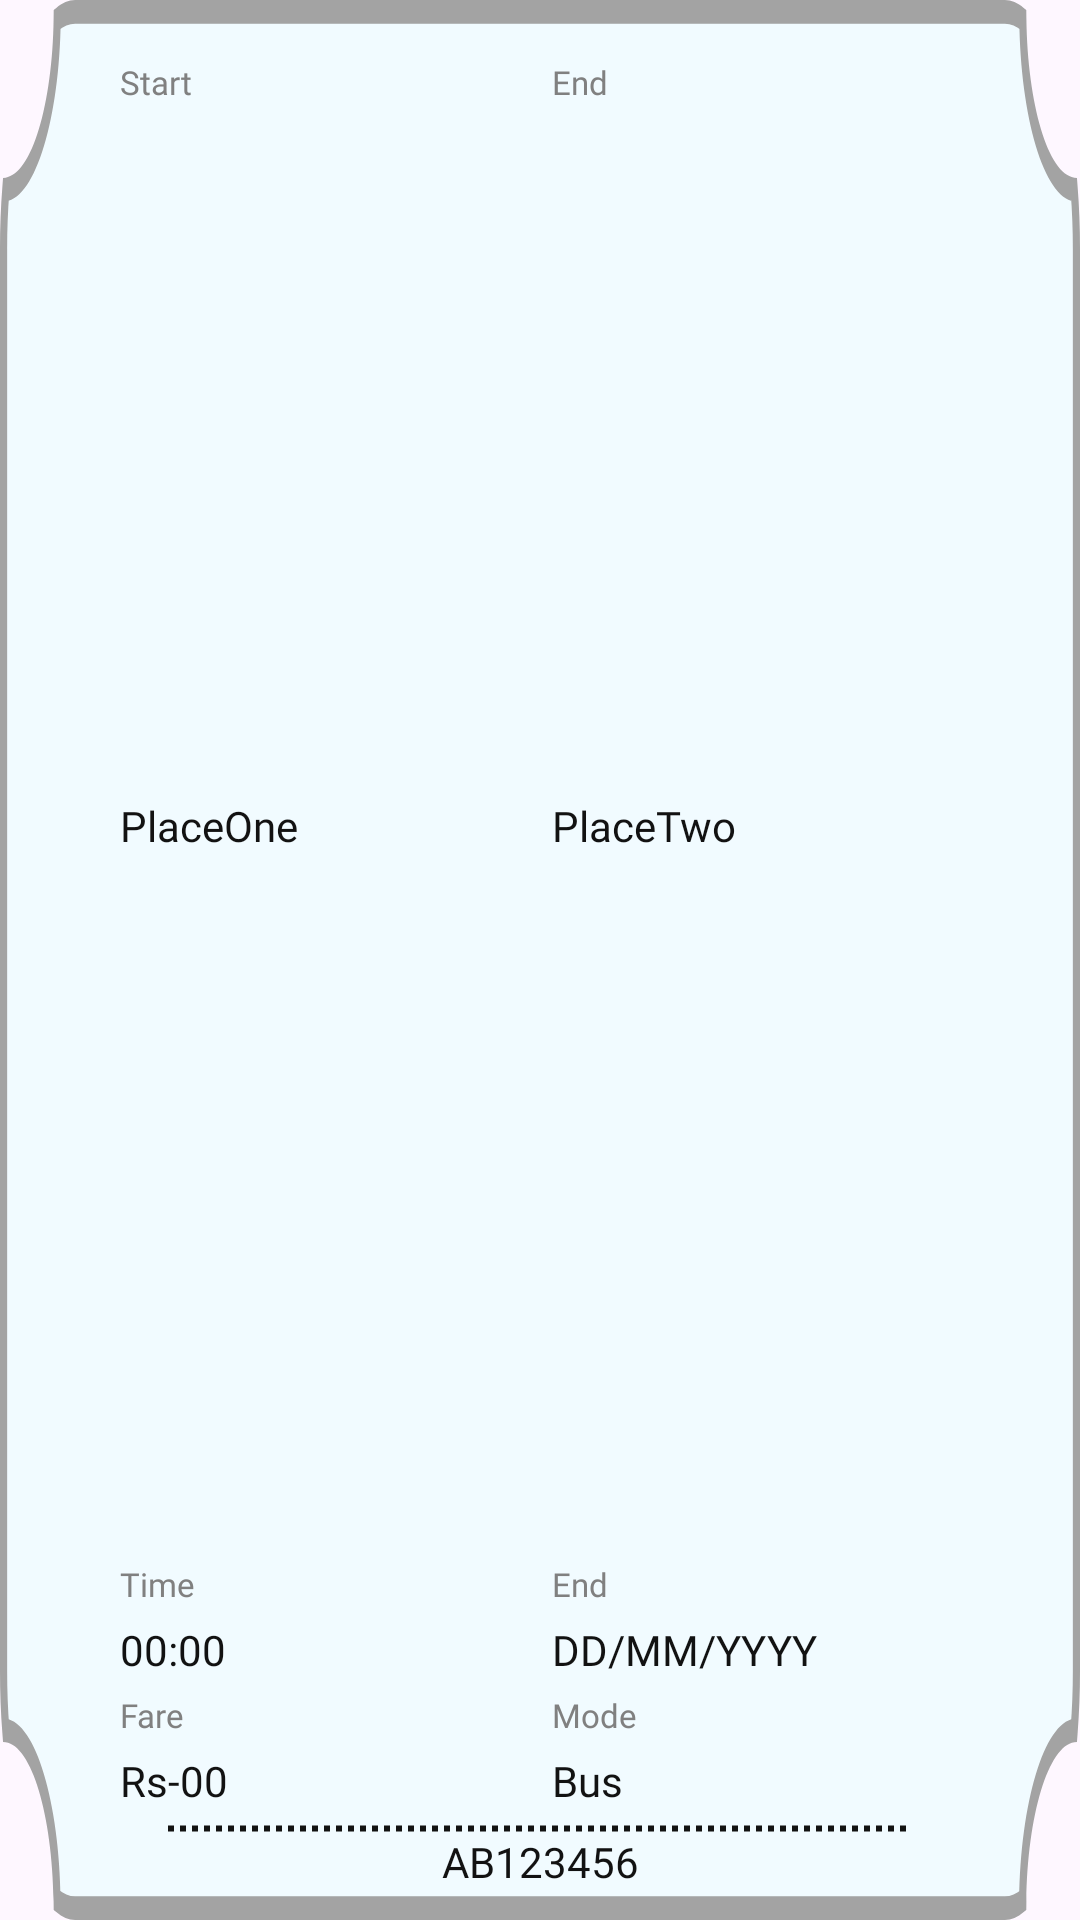

Produce the Android XML layout that renders to this screen, including the resource entries it uses.
<!-- AndroidManifest.xml: application theme Theme.TransportBuddy -->
<!-- res/layout/rcview_tickets.xml -->
<?xml version="1.0" encoding="utf-8"?>
<androidx.constraintlayout.widget.ConstraintLayout xmlns:android="http://schemas.android.com/apk/res/android"
    xmlns:app="http://schemas.android.com/apk/res-auto"
    android:layout_width="300dp"
    android:layout_height="180dp"
    android:layout_gravity="top|center"
    android:layout_margin="10dp"
    android:background="@drawable/bg_ticket"
    android:elevation="20dp">

    <TextView
        android:id="@+id/txt_start"
        android:layout_width="wrap_content"
        android:layout_height="wrap_content"
        android:layout_marginStart="40dp"
        android:layout_marginTop="20dp"
        android:fontFamily="@font/montserrat_medium"
        android:text="@string/txt_start"
        android:textColor="@color/grey2"
        android:textSize="11sp"
        app:layout_constraintStart_toStartOf="parent"
        app:layout_constraintTop_toTopOf="parent" />

    <TextView
        android:id="@+id/rc_txt_place1"
        android:layout_width="70dp"
        android:layout_height="wrap_content"
        android:fontFamily="@font/montserrat_medium"
        android:text="@string/txt_place1"
        android:textColor="@color/black1"
        android:textSize="14sp"
        app:layout_constraintStart_toStartOf="@+id/txt_start"
        app:layout_constraintTop_toBottomOf="@+id/txt_start"
        android:layout_marginBottom="5dp"
        app:layout_constraintBottom_toTopOf="@+id/txt_time"/>

    <TextView
        android:id="@+id/txt_end"
        android:layout_width="wrap_content"
        android:layout_height="wrap_content"
        android:layout_marginStart="120dp"
        android:layout_marginTop="20dp"
        android:fontFamily="@font/montserrat_medium"
        android:text="@string/txt_end"
        android:textColor="@color/grey2"
        android:textSize="11sp"
        app:layout_constraintStart_toEndOf="@+id/txt_start"
        app:layout_constraintTop_toTopOf="parent" />

    <TextView
        android:id="@+id/rc_txt_place2"
        android:layout_width="70dp"
        android:layout_height="wrap_content"
        android:fontFamily="@font/montserrat_medium"
        android:text="@string/txt_place2"
        android:textColor="@color/black1"
        android:textSize="14sp"
        app:layout_constraintStart_toStartOf="@+id/txt_end"
        app:layout_constraintTop_toBottomOf="@+id/txt_end"
        android:layout_marginBottom="5dp"
        app:layout_constraintBottom_toTopOf="@+id/txt_date"/>

    <TextView
        android:id="@+id/txt_time"
        android:layout_width="wrap_content"
        android:layout_height="wrap_content"
        android:layout_marginTop="15dp"
        android:fontFamily="@font/montserrat_medium"
        android:text="@string/txt_time"
        android:textColor="@color/grey2"
        android:textSize="11sp"
        app:layout_constraintStart_toStartOf="@id/rc_txt_place1"
        android:layout_marginBottom="5dp"
        app:layout_constraintBottom_toTopOf="@+id/rc_txt_time1" />

    <TextView
        android:id="@+id/rc_txt_time1"
        android:layout_width="wrap_content"
        android:layout_height="wrap_content"
        android:fontFamily="@font/montserrat_medium"
        android:text="@string/txt_time1"
        android:textColor="@color/black1"
        android:textSize="14sp"
        app:layout_constraintStart_toStartOf="@id/txt_time"
        android:layout_marginBottom="5dp"
        app:layout_constraintBottom_toTopOf="@+id/txt_fare" />

    <TextView
        android:id="@+id/txt_date"
        android:layout_width="wrap_content"
        android:layout_height="wrap_content"
        android:layout_marginTop="15dp"
        android:fontFamily="@font/montserrat_medium"
        android:text="@string/txt_end"
        android:textColor="@color/grey2"
        android:textSize="11sp"
        app:layout_constraintStart_toStartOf="@+id/rc_txt_place2"
        android:layout_marginBottom="5dp"
        app:layout_constraintBottom_toTopOf="@+id/rc_txt_date1" />

    <TextView
        android:id="@+id/rc_txt_date1"
        android:layout_width="wrap_content"
        android:layout_height="wrap_content"
        android:fontFamily="@font/montserrat_medium"
        android:text="@string/txt_date1"
        android:textColor="@color/black1"
        android:textSize="14sp"
        app:layout_constraintStart_toStartOf="@+id/txt_date"
        android:layout_marginBottom="5dp"
        app:layout_constraintBottom_toTopOf="@+id/txt_mode" />

    <TextView
        android:id="@+id/txt_fare"
        android:layout_width="wrap_content"
        android:layout_height="wrap_content"
        android:layout_marginTop="5dp"
        android:fontFamily="@font/montserrat_medium"
        android:text="@string/txt_fare"
        android:textColor="@color/grey2"
        android:textSize="11sp"
        app:layout_constraintStart_toStartOf="@id/rc_txt_time1"
        android:layout_marginBottom="5dp"
        app:layout_constraintBottom_toTopOf="@+id/rc_txt_fare1" />

    <TextView
        android:id="@+id/rc_txt_fare1"
        android:layout_width="wrap_content"
        android:layout_height="wrap_content"
        android:fontFamily="@font/montserrat_medium"
        android:text="@string/txt_fare1"
        android:textColor="@color/black1"
        android:textSize="14sp"
        app:layout_constraintStart_toStartOf="@id/txt_fare"
        android:layout_marginBottom="5dp"
        app:layout_constraintBottom_toTopOf="@+id/ticket_divider" />

    <TextView
        android:id="@+id/txt_mode"
        android:layout_width="wrap_content"
        android:layout_height="wrap_content"
        android:layout_marginTop="5dp"
        android:fontFamily="@font/montserrat_medium"
        android:text="@string/txt_mode"
        android:textColor="@color/grey2"
        android:textSize="11sp"
        app:layout_constraintStart_toStartOf="@+id/rc_txt_date1"
        android:layout_marginBottom="5dp"
        app:layout_constraintBottom_toTopOf="@+id/rc_txt_mode1" />

    <TextView
        android:id="@+id/rc_txt_mode1"
        android:layout_width="wrap_content"
        android:layout_height="wrap_content"
        android:fontFamily="@font/montserrat_medium"
        android:text="@string/txt_mode1"
        android:textColor="@color/black1"
        android:textSize="14sp"
        android:layout_marginBottom="5dp"
        app:layout_constraintStart_toStartOf="@+id/txt_mode"
        app:layout_constraintBottom_toTopOf="@+id/ticket_divider" />

    <View
        android:id="@+id/ticket_divider"
        android:layout_width="250dp"
        android:layout_height="3dp"
        android:background="@drawable/bg_dashed_line"
        app:layout_constraintBottom_toTopOf="@+id/rc_txt_ticketId"
        app:layout_constraintEnd_toEndOf="parent"
        app:layout_constraintStart_toStartOf="parent" />

    <TextView
        android:id="@+id/rc_txt_ticketId"
        android:layout_width="wrap_content"
        android:layout_height="wrap_content"
        android:layout_marginBottom="10dp"
        android:fontFamily="@font/montserrat_medium"
        android:text="@string/txt_ticketNumber"
        android:textColor="@color/black1"
        android:textSize="14sp"
        app:layout_constraintBottom_toBottomOf="parent"
        app:layout_constraintEnd_toEndOf="parent"
        app:layout_constraintStart_toStartOf="parent" />

</androidx.constraintlayout.widget.ConstraintLayout>
<!-- resources referenced by this layout -->
<resources>
  <color name="black1">#121212</color>
  <color name="grey2">#808080</color>
  <!-- drawable bg_dashed_line (drawable) -->
  <?xml version="1.0" encoding="utf-8"?>
  <shape xmlns:android="http://schemas.android.com/apk/res/android"
      android:shape="line">
      <stroke
          android:width="2dp"
          android:color="@color/black1"
          android:dashWidth="2dp"
          android:dashGap="2dp" />
  </shape>
  <!-- drawable bg_ticket: vector/xml drawable (drawable, 3277 chars, omitted) -->
  <string name="txt_date1">DD/MM/YYYY</string>
  <string name="txt_end">End</string>
  <string name="txt_fare">Fare</string>
  <string name="txt_fare1">Rs-00</string>
  <string name="txt_mode">Mode</string>
  <string name="txt_mode1">Bus</string>
  <string name="txt_place1">PlaceOne</string>
  <string name="txt_place2">PlaceTwo</string>
  <string name="txt_start">Start</string>
  <string name="txt_ticketNumber">AB123456</string>
  <string name="txt_time">Time</string>
  <string name="txt_time1">00:00</string>
  <style name="Theme.TransportBuddy" parent="Base.Theme.TransportBuddy" />
  <style name="Base.Theme.TransportBuddy" parent="Theme.Material3.Light.NoActionBar">
          
          
      </style>
</resources>
